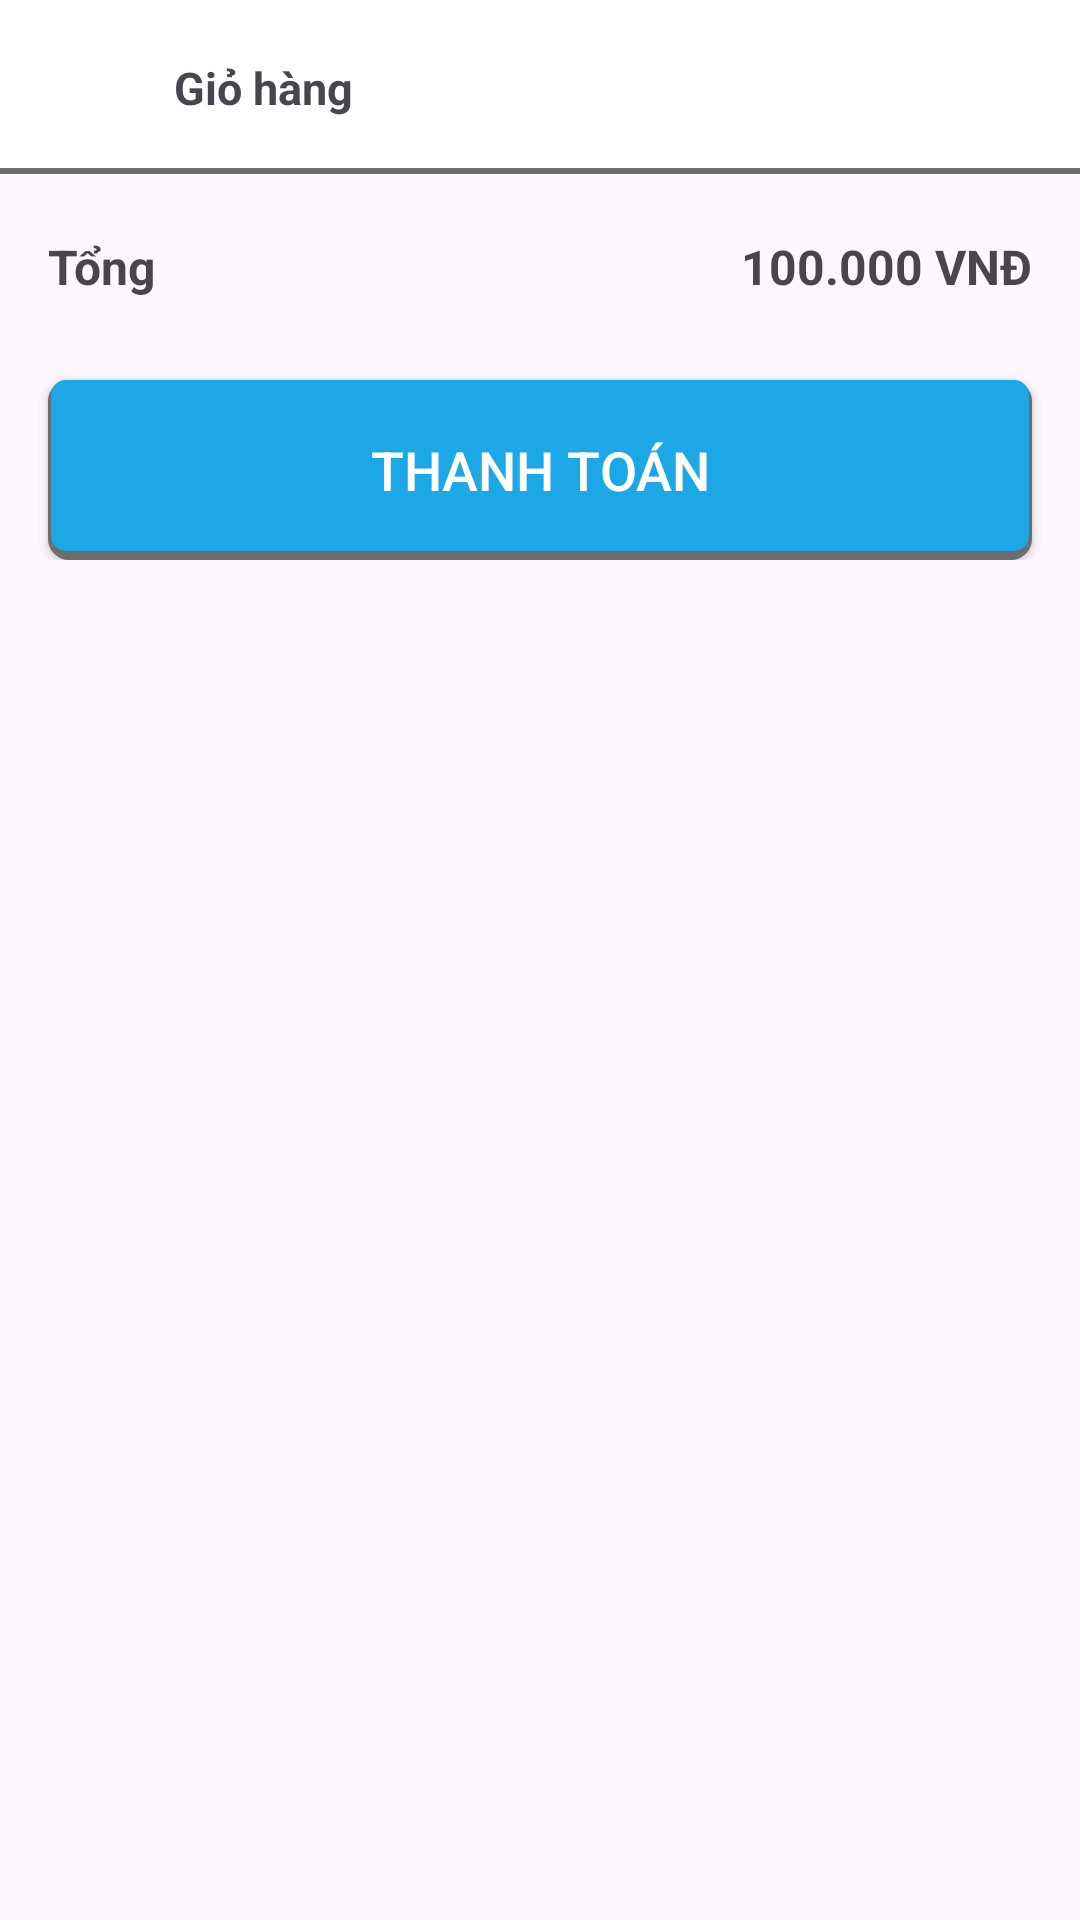

Here is an Android app screen rendered from its layout file. Give the layout XML and the strings, colors and styles it references.
<!-- AndroidManifest.xml: application theme Theme.Group12FinalProject -->
<!-- res/layout/shopping_cart.xml -->
<?xml version="1.0" encoding="utf-8"?>
<androidx.constraintlayout.widget.ConstraintLayout xmlns:android="http://schemas.android.com/apk/res/android"
    xmlns:app="http://schemas.android.com/apk/res-auto"
    xmlns:tools="http://schemas.android.com/tools"
    android:layout_width="match_parent"
    android:layout_height="match_parent">

    <ScrollView
        android:layout_width="match_parent"
        android:layout_height="match_parent"
        app:layout_constraintBottom_toBottomOf="parent"
        app:layout_constraintEnd_toEndOf="parent"
        app:layout_constraintStart_toStartOf="parent"
        app:layout_constraintTop_toTopOf="parent">

        <LinearLayout
            android:layout_width="match_parent"
            android:layout_height="wrap_content"
            android:orientation="vertical">
            <LinearLayout
                android:id="@+id/linearLayout"
                android:layout_width="match_parent"
                android:layout_height="58dp"
                android:orientation="horizontal">

                <androidx.constraintlayout.widget.ConstraintLayout
                    android:layout_width="match_parent"
                    android:layout_height="match_parent"
                    android:background="@drawable/border_shadow_3">

                    <ImageView
                        android:id="@+id/back"
                        android:layout_width="wrap_content"
                        android:layout_height="wrap_content"
                        android:layout_marginStart="18dp"
                        app:layout_constraintBottom_toBottomOf="parent"
                        app:layout_constraintStart_toStartOf="parent"
                        app:layout_constraintTop_toTopOf="parent"
                        app:srcCompat="@drawable/baseline_arrow_back_ios_24" />

                    <TextView
                        android:id="@+id/textView2"
                        android:layout_width="wrap_content"
                        android:layout_height="wrap_content"
                        android:layout_marginStart="40dp"
                        android:text="Giỏ hàng"
                        android:textSize="15sp"
                        android:textStyle="bold"
                        app:layout_constraintBottom_toBottomOf="@+id/back"
                        app:layout_constraintStart_toEndOf="@+id/back"
                        app:layout_constraintTop_toTopOf="@+id/back" />

                </androidx.constraintlayout.widget.ConstraintLayout>

            </LinearLayout>

            <ListView
                android:layout_width="match_parent"
                android:layout_height="wrap_content"
                android:layout_marginTop="20dp" />

            <androidx.constraintlayout.widget.ConstraintLayout
                android:layout_width="match_parent"
                android:layout_height="match_parent">

                <TextView
                    android:id="@+id/textView18"
                    android:layout_width="wrap_content"
                    android:layout_height="wrap_content"
                    android:layout_marginStart="16dp"
                    android:text="Tổng"
                    android:textSize="16sp"
                    android:textStyle="bold"
                    app:layout_constraintBottom_toBottomOf="parent"
                    app:layout_constraintStart_toStartOf="parent"
                    app:layout_constraintTop_toTopOf="parent" />

                <TextView
                    android:id="@+id/textView19"
                    android:layout_width="wrap_content"
                    android:layout_height="wrap_content"
                    android:layout_marginEnd="16dp"
                    android:text="100.000 VNĐ"
                    android:textSize="16sp"
                    android:textStyle="bold"
                    app:layout_constraintBottom_toBottomOf="parent"
                    app:layout_constraintEnd_toEndOf="parent"
                    app:layout_constraintTop_toTopOf="parent" />

            </androidx.constraintlayout.widget.ConstraintLayout>

            <androidx.constraintlayout.widget.ConstraintLayout
                android:layout_width="match_parent"
                android:layout_height="match_parent">

                <androidx.appcompat.widget.AppCompatButton
                    android:id="@+id/confirm"
                    android:layout_width="match_parent"
                    android:layout_height="60dp"
                    android:layout_marginStart="16dp"
                    android:layout_marginTop="27dp"
                    android:layout_marginEnd="16dp"
                    android:background="@drawable/confirm_address_button"
                    android:textSize="18sp"
                    android:text="Thanh toán"
                    android:textColor="@color/white"
                    app:layout_constraintBottom_toBottomOf="parent"
                    app:layout_constraintEnd_toEndOf="parent"
                    app:layout_constraintStart_toStartOf="parent"
                    app:layout_constraintTop_toTopOf="parent" />
            </androidx.constraintlayout.widget.ConstraintLayout>

        </LinearLayout>
    </ScrollView>
</androidx.constraintlayout.widget.ConstraintLayout>
<!-- resources referenced by this layout -->
<resources>
  <color name="white">#FFFFFFFF</color>
  <!-- drawable border_shadow_3 (drawable) -->
  <?xml version="1.0" encoding="utf-8"?>
  <layer-list xmlns:android="http://schemas.android.com/apk/res/android">
      
      <item android:top="0dp" android:left="0dp" android:right="0dp" android:bottom="0dp">
          <shape android:shape="rectangle">
              <solid android:color="@color/gray"/> 
  
          </shape>
      </item>
  
      
      <item android:top="0dp" android:left="0dp" android:right="0dp" android:bottom="2dp">
          <shape android:shape="rectangle">
              <solid android:color="@color/white"/> 
          </shape>
      </item>
  </layer-list>
  <!-- drawable confirm_address_button (drawable) -->
  <?xml version="1.0" encoding="utf-8"?>
  <layer-list xmlns:android="http://schemas.android.com/apk/res/android">
      
      <item android:top="0dp" android:left="0dp" android:right="0dp" android:bottom="0dp">
          <shape android:shape="rectangle">
              <solid android:color="@color/gray"/> 
              <corners android:radius="7dp"/>
          </shape>
  
      </item>
  
      
      <item android:top="0dp" android:left="1dp" android:right="1dp" android:bottom="3dp">
          <shape android:shape="rectangle">
              <gradient
                  android:type="linear"
                  android:startColor="@color/blue"
                  android:centerColor="@color/blue"
                  android:endColor="@color/blue"
                  android:angle="-90" />
              <corners android:radius="5dp"/>
          </shape>
      </item>
  </layer-list>
  <style name="Theme.Group12FinalProject" parent="Base.Theme.Group12FinalProject">
          <item name="android:statusBarColor">@color/blue</item>
      </style>
  <color name="gray">#6D6D6D</color>
  <color name="blue">#1CA7E6</color>
  <style name="Base.Theme.Group12FinalProject" parent="Theme.Material3.DayNight.NoActionBar">
          
          
      </style>
</resources>
